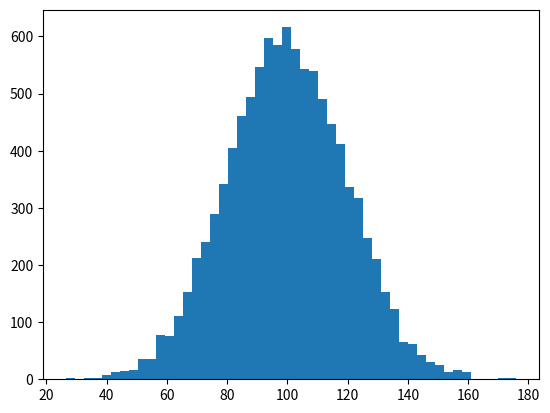

Reproduce this figure in Python.
import numpy as np
import matplotlib.pyplot as plt

incomes = np.random.normal(100.0,20.0,10000)

plt.hist(incomes,50)
plt.show()

# desvio padrao raiz da variancia
incomes.std()

# variancia media dos quadrados das diferencas pra media
incomes.var()
